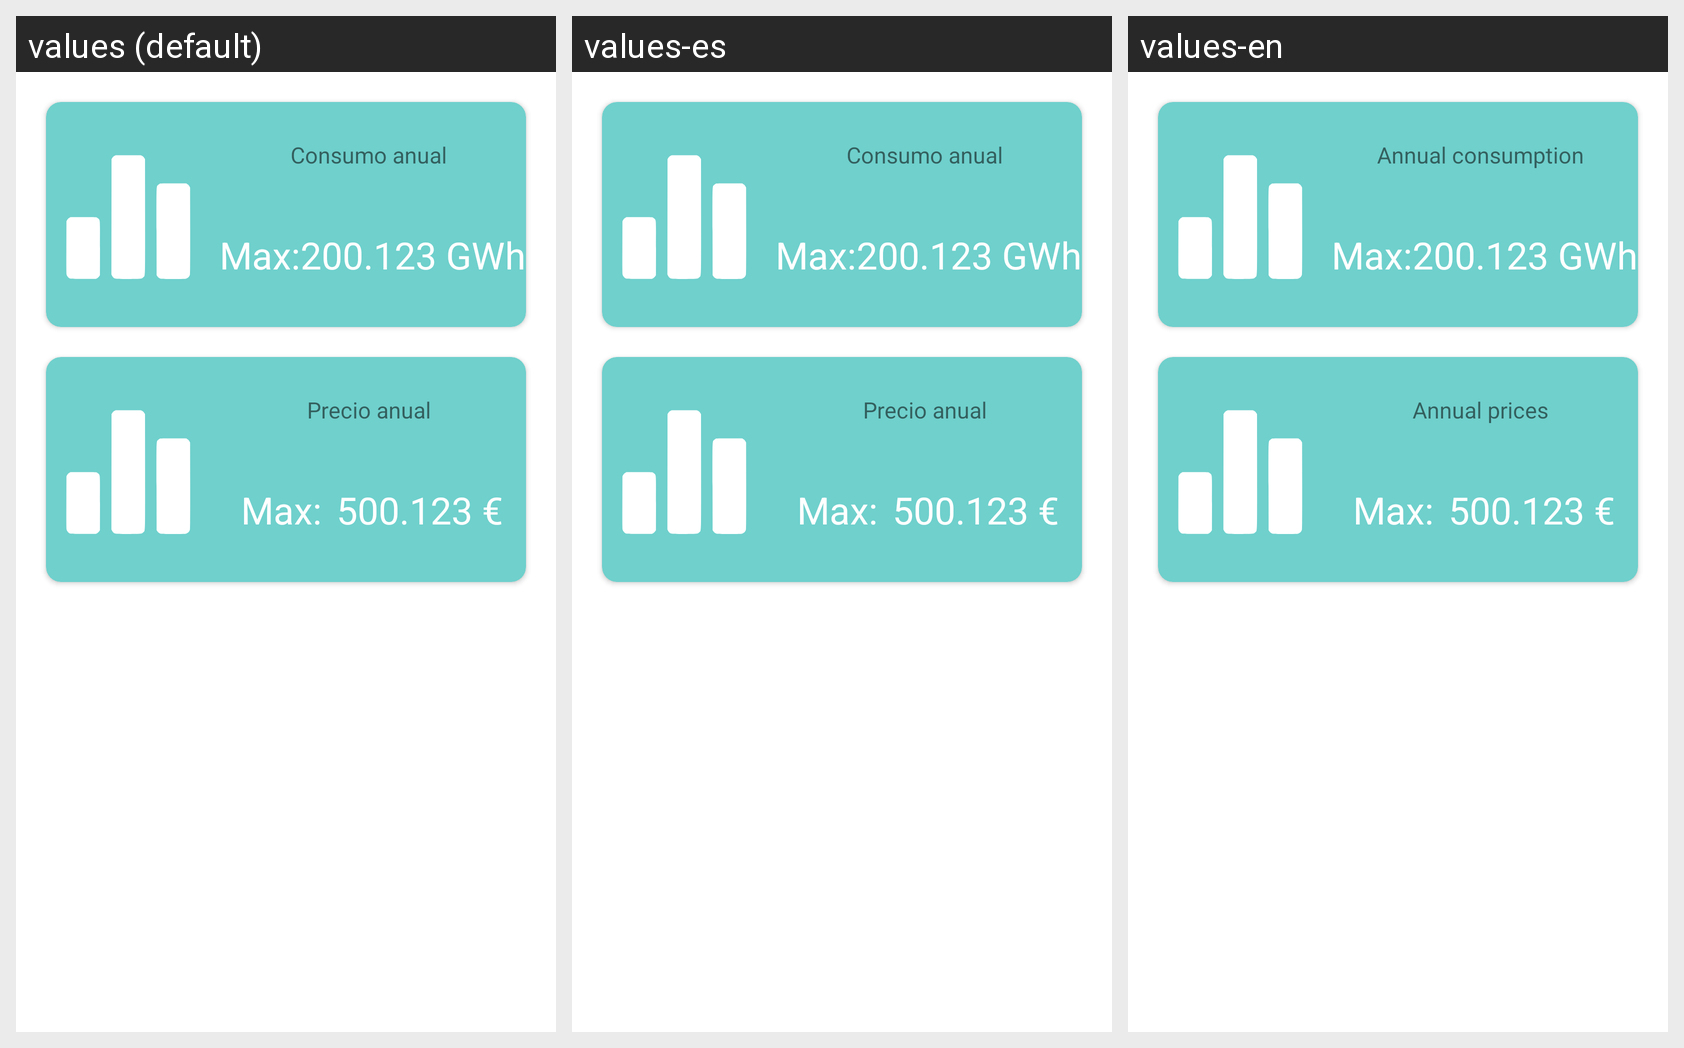

Translations of the strings shown on this Android screen, per locale in the grid:
Android screen res/layout/fragment_consumption3.xml rendered under 3 locales, left to right: values (default), values-es, values-en. Device: Nexus 5 (rendered at 1080×1920; each locale shown at half size, 540×960, under a caption strip naming it); theme Theme.Lumen.Button.Blue.
Strings drawn on this screen, with the default value and each locale's value (text and hints the layout hard-codes, and strings that could not be matched under every locale, appear in the picture but are not listed):

plainTextCvConsumption5
  values: Consumo anual
  values-es: Consumo anual
  values-en: Annual consumption

plainTextCvConsumption6
  values: Precio anual
  values-es: Precio anual
  values-en: Annual prices
